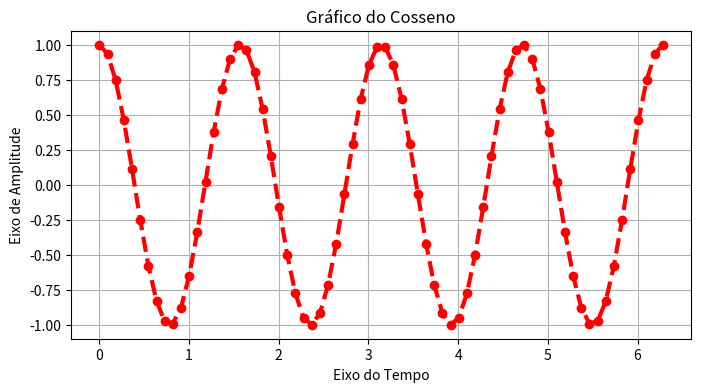

Reproduce this figure in Python.
from matplotlib import pyplot as plt
import numpy as np

x = np.linspace(0, 2*np.pi, 70)
y = np.cos(4*x)

plt.figure(figsize=(8, 4))
plt.plot(x, y, color='red', lw=3, marker='o', linestyle='--')
plt.grid(True)
plt.title('Gráfico do Cosseno')
plt.xlabel('Eixo do Tempo')
plt.ylabel('Eixo de Amplitude') 
plt.savefig('gráfico_cosseno.png')
